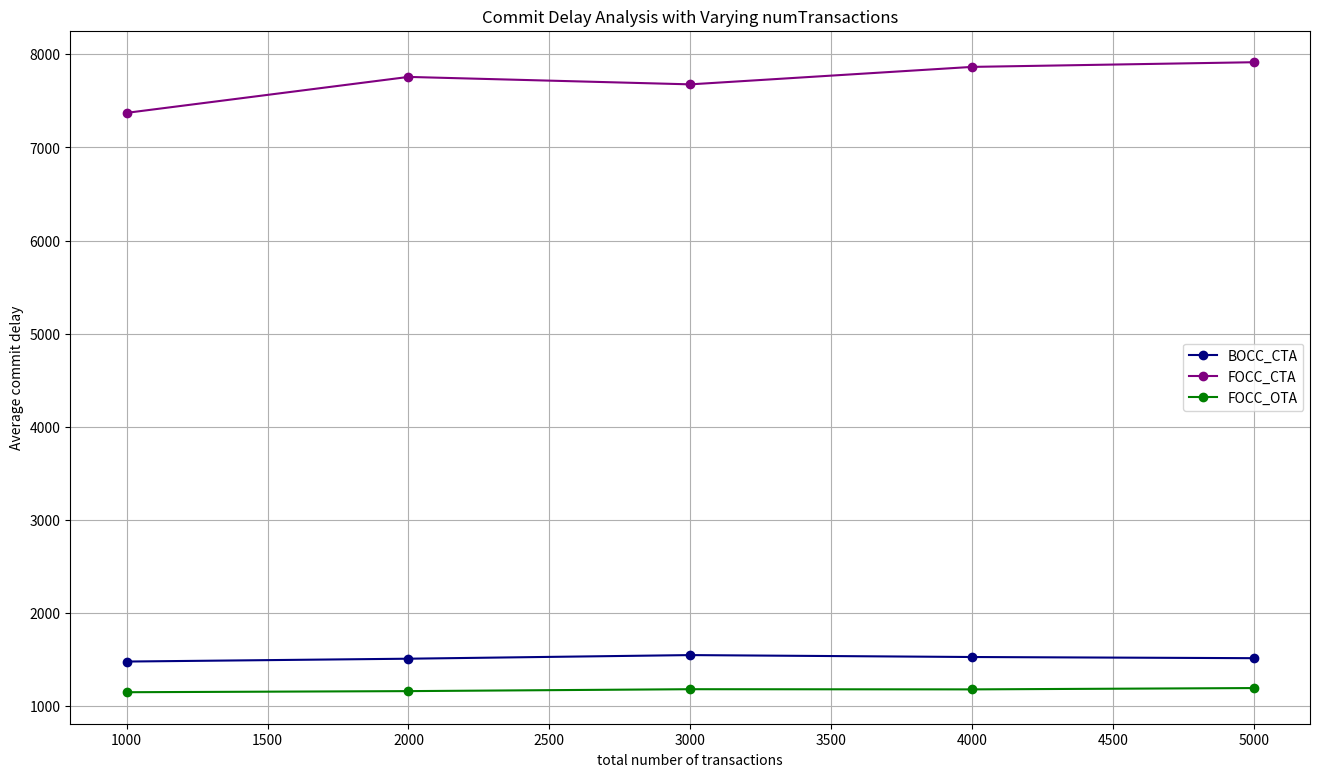

Here is the Python script that generated this plot: (Note: this script raises an exception after producing the figure.)
# Commit Delay analysis with varying numTransactions 1000-5000

import matplotlib.pyplot as plt
import os

# Data
numTransactions = [1000, 2000, 3000, 4000, 5000]
BOCC_CTA = [1480.63, 1511.2, 1550.07, 1529.35, 1516.8]
FOCC_CTA = [7371.25, 7757.13, 7677.16, 7864.68, 7914.82]
FOCC_OTA = [1151.37, 1163.22, 1183.74, 1181.82, 1196.11] # To be changes

# make a big plot
plt.figure(figsize=(16, 9))

# plot data
plt.plot(numTransactions, BOCC_CTA, label='BOCC_CTA', marker='o', color='navy')
plt.plot(numTransactions, FOCC_CTA, label='FOCC_CTA', marker='o', color='purple')
plt.plot(numTransactions, FOCC_OTA, label='FOCC_OTA', marker='o', color='green')

# show grid lines
plt.grid(True)

plt.xlabel('total number of transactions')
plt.ylabel('Average commit delay')
plt.title('Commit Delay Analysis with Varying numTransactions')
plt.legend()
script_name = os.path.splitext(os.path.basename(__file__))[0]
plt.savefig(f"{script_name}.png")
plt.show()